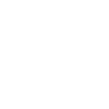
t = 0.00 s
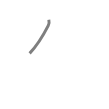
t = 0.50 s
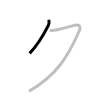
t = 1.25 s
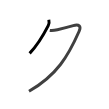
t = 1.75 s
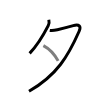
t = 2.50 s
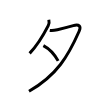
t = 3.00 s

The animated SVG that drew these frames (rendered in a browser with its animation timeline set to each time). Animation: 3 SMIL elements (animate=3); one cycle of 3.00 s.

<svg width="109px" height="109px" viewBox="0 0 px 109px" xmlns="http://www.w3.org/2000/svg" xmlns:xlink="http://www.w3.org/1999/xlink" xml:space="preserve" version="1.1"  baseProfile="full">
<path d="M48.83,19.75c0.43,1.72,0.39,4-0.58,5.89c-4.77,9.34-9.1,17.82-18.63,27.73" style="fill:none;stroke:black;stroke-width:3;opacity:0">
  <animate attributeType="CSS" attributeName="opacity" from="0" to="1" begin="0s" dur="1s" repeatCount="Indefinite" fill="freeze" />
</path>
<path d="M49.75,30.38c2.75,0.5,5,0,7.62-0.62c6.02-1.43,10.5-2.62,15.88-4.12c5.79-1.62,8.22,0.31,5.88,5.62c-10.88,24.62-22.13,43.99-50.13,59.99" style="fill:none;stroke:black;stroke-width:3;opacity:0">
  <animate attributeType="CSS" attributeName="opacity" from="0" to="1" begin="1s" dur="1s" repeatCount="Indefinite" fill="freeze" />
</path>
<path d="M43.38,45.62c6.75,3.5,10.62,7.88,14.75,15.25" style="fill:none;stroke:black;stroke-width:3;opacity:0">
  <animate attributeType="CSS" attributeName="opacity" from="0" to="1" begin="2s" dur="1s" repeatCount="Indefinite" fill="freeze" />
</path>
</svg>
